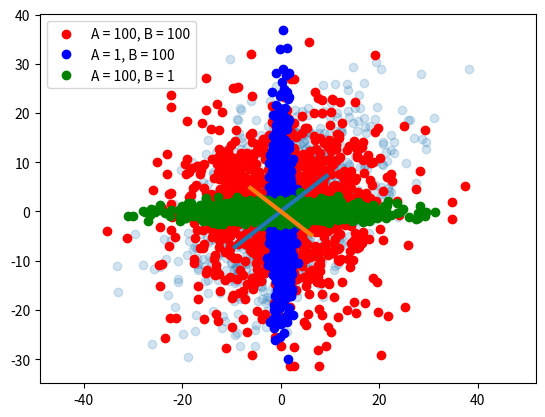

This figure's Python source:
import numpy as np
import matplotlib.pyplot as plt

def plotScatterDiagonal():
   """
   Plot scatter plots of several bivariate normal distributions, each with a
   different covariance matrix with a zero off diagonal, i.e. each covariance
   matrix has the form [a 0; 0 b]
   """
   # Set the mean to zero for both variables
   mean = [0, 0]

   # Randomly sample from a bivariate normal distribution
   for a, b, c in [(100, 100, 'red'), (1, 100, 'blue'), (100, 1, 'green')]:
      # Create the covariance matrix
      cov = [[a, 0], [0, b]]

      # Randomly sample 1000 (x, y) points
      x, y = np.random.multivariate_normal(mean, cov, 1000).T

      # Plot the points
      plt.scatter(x, y, label="A = {0}, B = {1}".format(a, b), color=c)
   
   # Set the axis to be equal to prevent skewing
   plt.axis('equal')
   plt.legend()
   plt.show()

def plotScatterEigen():
   """
   Plots a scatter plot of a bivariate Gaussian distribution, along with the
   eigenvectors and eigenvalues of the covariance matrix, which represent the
   axis of the elliptical contour when the probability density is equal to
   exp(-0.5)
   """
   # Set the mean to zero
   mean = [0, 0]

   # Use a diagonal covariance
   cov = [[100, 50], [30, 100]]

   # Plot a scatter of the distribution
   x, y = np.random.multivariate_normal(mean, cov, 1000).T

   # Plot the points
   plt.scatter(x, y, alpha=0.2)

   # Find the eigenvectors and eigenvalues of the covariance matrix
   w, v = np.linalg.eig(cov)
   x0, y0 = v.item(0, 0) * np.sqrt(w[0]), v.item(1, 0) * np.sqrt(w[0])
   x1, y1 = v.item(0, 1) * np.sqrt(w[1]), v.item(1, 1) * np.sqrt(w[1])

   # Plot the eigenvectors and eigenvalues
   plt.plot([-x0, x0], [-y0, y0], linewidth=3)
   plt.plot([-x1, x1], [-y1, y1], linewidth=3)

   plt.show()

if __name__ == "__main__":
   plotScatterEigen()
   plotScatterDiagonal()
